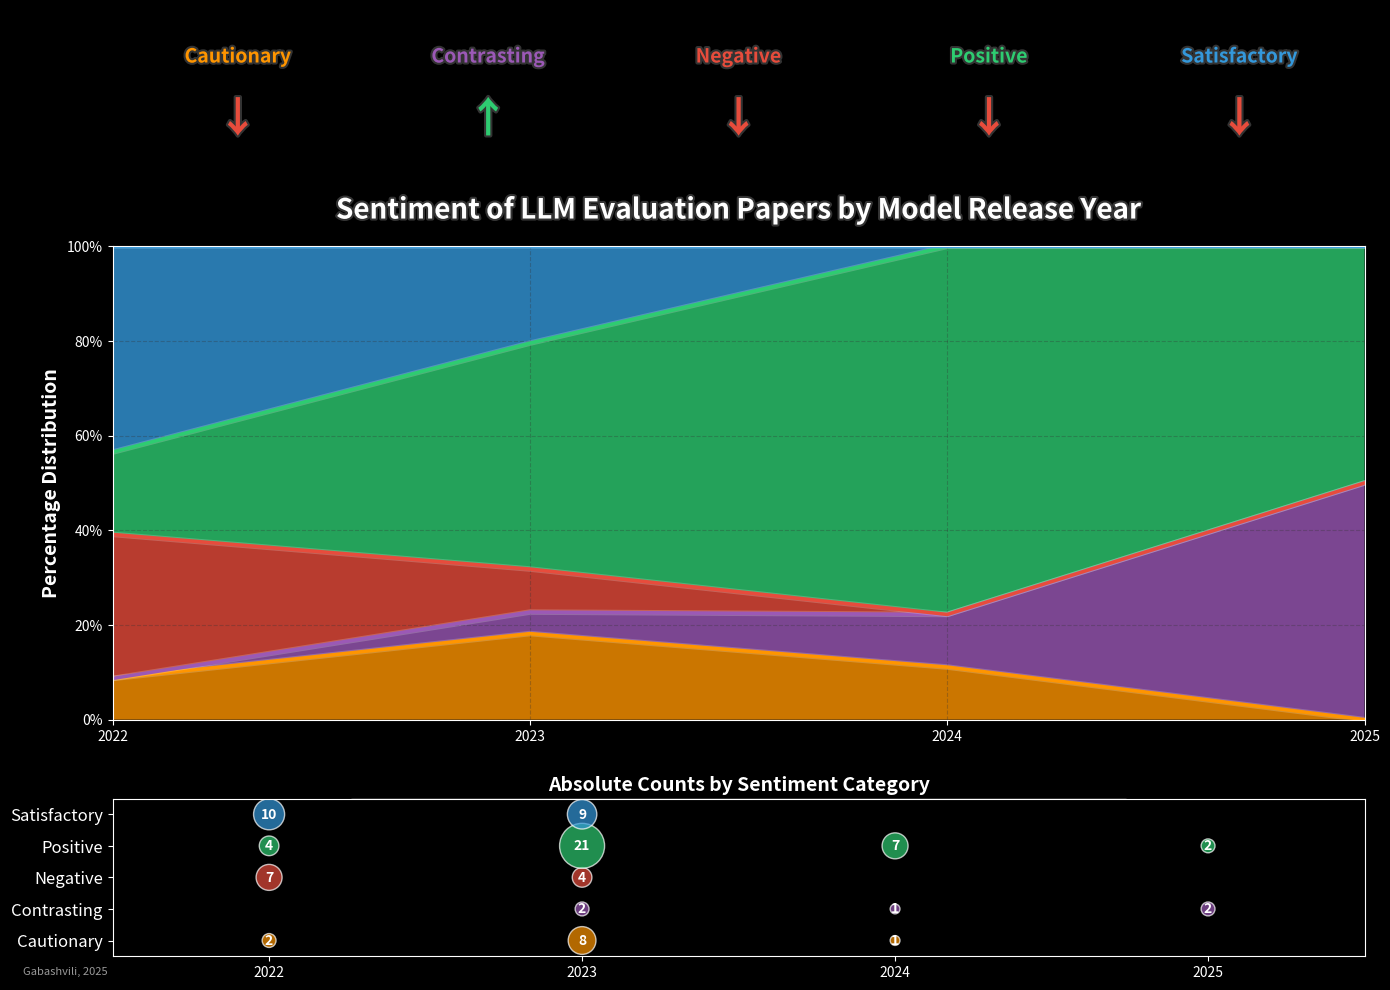

The matplotlib source for this figure:
import pandas as pd
import matplotlib.pyplot as plt
import numpy as np
from matplotlib.colors import LinearSegmentedColormap
import matplotlib.patheffects as path_effects
import matplotlib.ticker as mtick

# Create the dataframe
data = {
    'Year': [2022, 2023, 2024, 2025],
    'Cautionary': [2, 8, 1, 0],
    'Contrasting': [0, 2, 1, 2],
    'Negative': [7, 4, 0, 0],
    'Positive': [4, 21, 7, 2],
    'Satisfactory': [10, 9, 0, 0]
}
df = pd.DataFrame(data)

# Set up the figure with dark theme
plt.style.use('dark_background')
fig = plt.figure(figsize=(14, 10), dpi=300)
fig.patch.set_facecolor('#121212')

# Calculate totals for percentages and create normalized dataframe
df_totals = df.iloc[:, 1:].sum(axis=1)
df_percent = df.iloc[:, 1:].div(df_totals, axis=0) * 100

# Create custom color palette
colors = {
    'Cautionary': '#FF9500',    # Orange
    'Contrasting': '#9B59B6',   # Purple
    'Negative': '#E74C3C',      # Red
    'Positive': '#2ECC71',      # Green
    'Satisfactory': '#3498DB'   # Blue
}

# Create a grid for subplots
gs = fig.add_gridspec(3, 4, height_ratios=[1, 3, 1])

# 1. MAIN VISUALIZATION: Stacked area chart (top)
ax1 = fig.add_subplot(gs[1, :])

# Create stacked area chart with custom colors
categories = df.columns[1:]
x = df['Year']
y_stack = np.vstack([df_percent[cat] for cat in categories])
labels = list(categories)

# Plot the stacked area
ax1.stackplot(x, y_stack, labels=labels, colors=[colors[cat] for cat in categories], alpha=0.8)

# Add glow effect to the lines
for i, cat in enumerate(categories):
    y_values = np.sum(y_stack[:i+1], axis=0)
    line = ax1.plot(x, y_values, color=colors[cat], linewidth=2.5)
    line[0].set_path_effects([path_effects.Stroke(linewidth=4, foreground='white', alpha=0.2),
                             path_effects.Normal()])

# Customize the stacked area chart
ax1.set_xlim(2022, 2025)
ax1.set_ylim(0, 100)
ax1.set_xticks(df['Year'])
ax1.yaxis.set_major_formatter(mtick.PercentFormatter())
ax1.set_ylabel('Percentage Distribution', fontsize=14, fontweight='bold')
ax1.grid(color='#333333', linestyle='--', alpha=0.3)

# Add title with glow effect
title = ax1.set_title('Sentiment of LLM Evaluation Papers by Model Release Year', fontsize=20, fontweight='bold', pad=20)
title.set_path_effects([path_effects.Stroke(linewidth=3, foreground='#333333'),
                       path_effects.Normal()])

# 2. ABSOLUTE VALUES: Bubble chart (bottom)
ax2 = fig.add_subplot(gs[2, :])

# Create bubble chart for absolute values
bubble_sizes = []
bubble_colors = []
bubble_labels = []
bubble_x = []
bubble_y = []

for year_idx, year in enumerate(df['Year']):
    for cat_idx, category in enumerate(categories):
        value = df.loc[df['Year'] == year, category].values[0]
        if value > 0:  # Only show bubbles for non-zero values
            bubble_x.append(year)
            bubble_y.append(cat_idx)
            bubble_sizes.append(value * 50)  # Scale for visibility
            bubble_colors.append(colors[category])
            bubble_labels.append(str(value))

# Plot bubbles
scatter = ax2.scatter(bubble_x, bubble_y, s=bubble_sizes, c=bubble_colors, alpha=0.7, edgecolors='white', linewidths=1)

# Add value labels to bubbles
for i in range(len(bubble_x)):
    ax2.annotate(bubble_labels[i], (bubble_x[i], bubble_y[i]), 
                 ha='center', va='center', fontweight='bold', color='white')

# Customize bubble chart
ax2.set_yticks(range(len(categories)))
ax2.set_yticklabels(categories, fontsize=12)
ax2.set_xticks(df['Year'])
ax2.set_xlim(2021.5, 2025.5)
ax2.set_ylim(-0.5, len(categories)-0.5)
ax2.set_title('Absolute Counts by Sentiment Category', fontsize=14, fontweight='bold')
ax2.grid(False)

# 3. TREND INDICATORS: Arrow indicators (top)
ax3 = fig.add_subplot(gs[0, :])
ax3.axis('off')

# Calculate trend indicators (comparing 2022 to 2025)
trends = {}
for category in categories:
    start_val = df.loc[df['Year'] == 2022, category].values[0]
    end_val = df.loc[df['Year'] == 2025, category].values[0]
    
    if start_val == 0:
        if end_val == 0:
            trends[category] = "→"  # No change
        else:
            trends[category] = "↑"  # Increase from zero
    else:
        if end_val == 0:
            trends[category] = "↓"  # Decrease to zero
        else:
            percent_change = ((end_val - start_val) / start_val) * 100
            if percent_change > 20:
                trends[category] = "↑"  # Significant increase
            elif percent_change < -20:
                trends[category] = "↓"  # Significant decrease
            else:
                trends[category] = "→"  # No significant change

# Display trend indicators
x_positions = np.linspace(0.1, 0.9, len(categories))
for i, category in enumerate(categories):
    # Add category name
    text = ax3.text(x_positions[i], 0.7, category, 
                   ha='center', va='center', fontsize=14, fontweight='bold', color=colors[category])
    text.set_path_effects([path_effects.withStroke(linewidth=3, foreground='#333333')])
    
    # Add trend arrow
    arrow = trends[category]
    arrow_color = '#2ECC71' if arrow == "↑" else '#E74C3C' if arrow == "↓" else '#FFFFFF'
    arrow_text = ax3.text(x_positions[i], 0.3, arrow, 
                         ha='center', va='center', fontsize=30, color=arrow_color, fontweight='bold')
    arrow_text.set_path_effects([path_effects.withStroke(linewidth=3, foreground='#333333')])

# Add a key insight annotation
#key_insight = "Key Insight: Positive sentiment peaked in 2023, while Negative sentiment disappeared by 2024."
#fig.text(0.5, 0.05, key_insight, ha='center', fontsize=12, fontweight='bold', 
#         bbox=dict(facecolor='#333333', alpha=0.7, edgecolor='white', boxstyle='round,pad=0.5'))

# Add data source and methodology note
fig.text(0.02, 0.02, "Gabashvili, 2025", 
         fontsize=8, color='#999999')

# Add legend with custom styling
legend = ax1.legend(loc='upper center', bbox_to_anchor=(0.5, -0.15), 
                   ncol=5, frameon=True, fontsize=12)
frame = legend.get_frame()
frame.set_facecolor('#333333')
frame.set_edgecolor('white')

plt.tight_layout()
plt.subplots_adjust(hspace=0.3)
plt.show()
